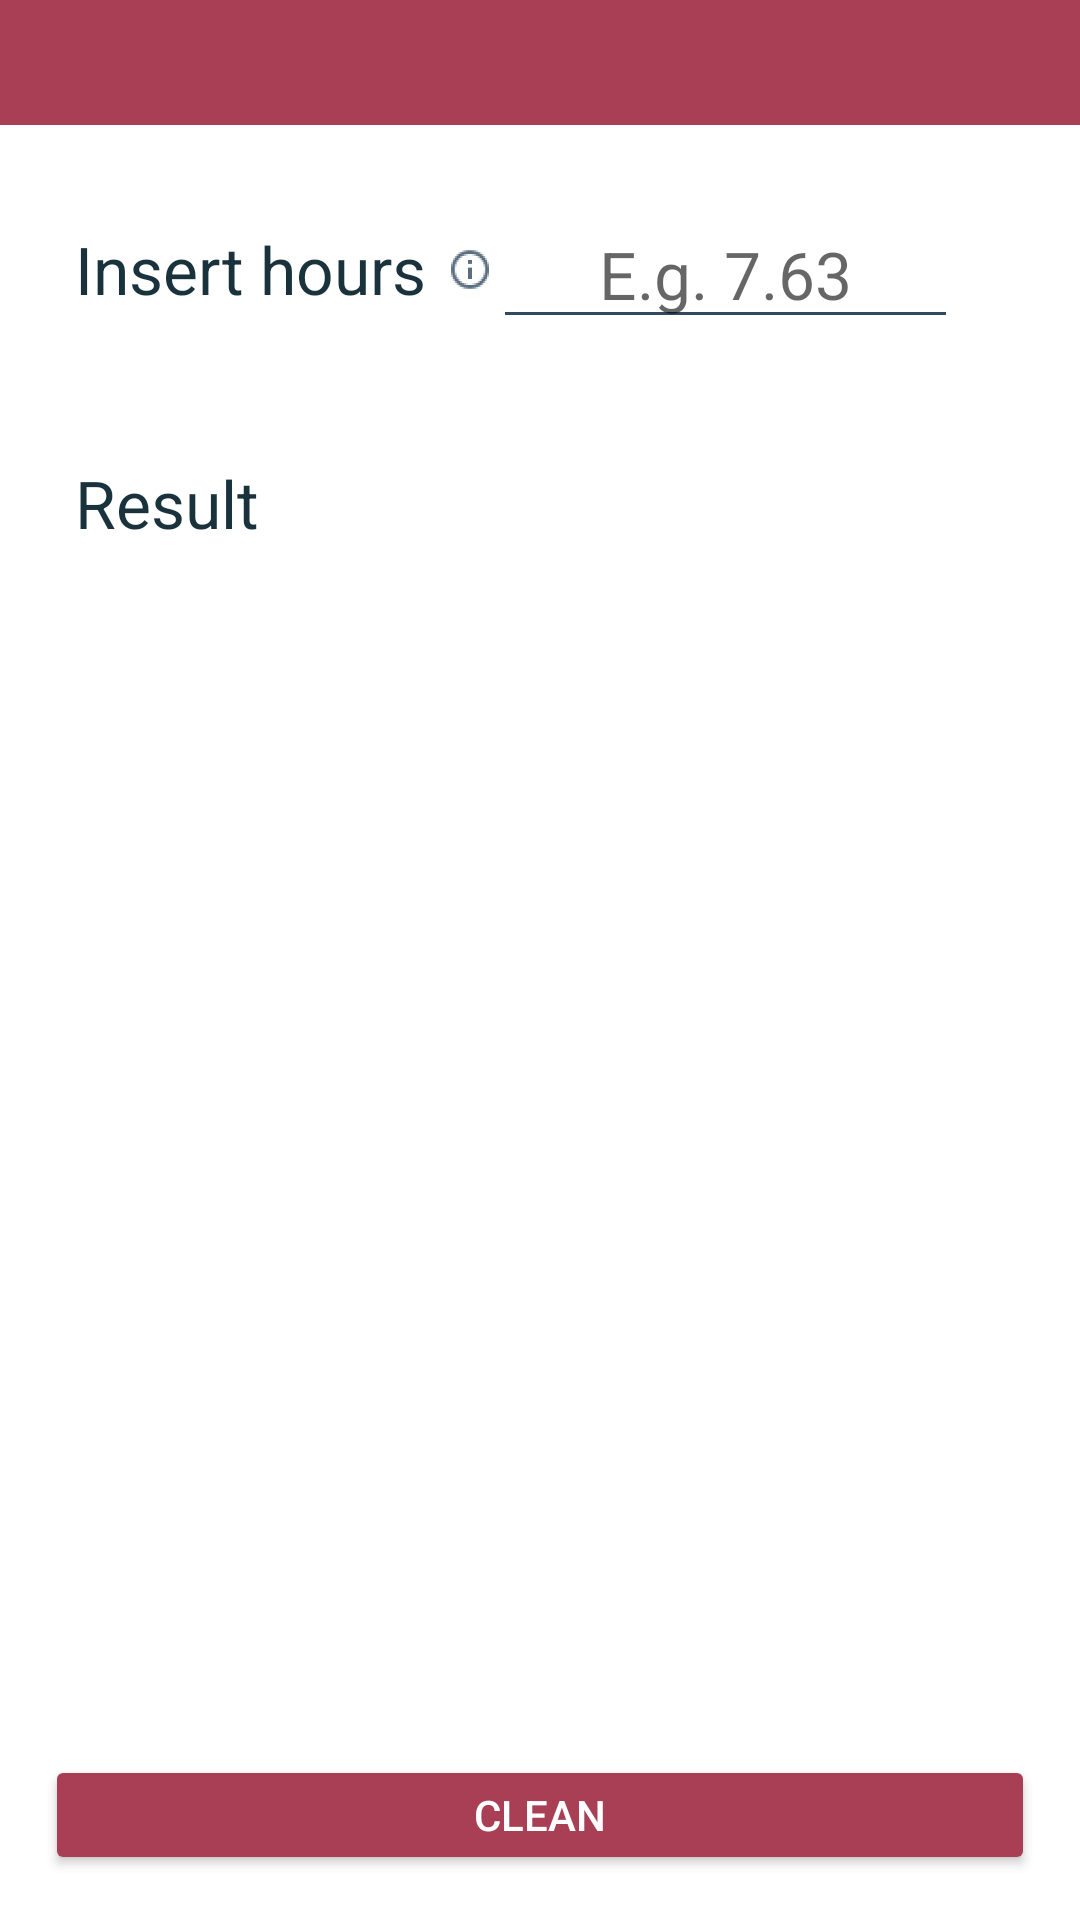

Write the Android layout XML for this screen, with the resource values it uses.
<!-- AndroidManifest.xml: application theme Theme.GiuridiMath -->
<!-- res/layout/fragment_calculator.xml -->
<?xml version="1.0" encoding="utf-8"?>
<RelativeLayout xmlns:android="http://schemas.android.com/apk/res/android"
    xmlns:tools="http://schemas.android.com/tools"
    android:layout_width="fill_parent"
    android:layout_height="wrap_content"
    xmlns:app="http://schemas.android.com/apk/res-auto"
    tools:context=".ui.calculator.DailyCalculatorFragment">

    <LinearLayout
        android:id="@+id/top_layout"
        android:layout_width="match_parent"
        android:layout_height="match_parent"
        android:layout_above="@+id/bottom_layout"
        android:orientation="vertical"
        android:weightSum="2">


        <LinearLayout
            android:id="@+id/header_container"
            android:layout_width="match_parent"
            android:layout_height="wrap_content"
            android:orientation="vertical">

            <TextView
                android:id="@+id/current_day_hours"
                android:layout_width="match_parent"
                android:layout_height="0dp"
                android:layout_weight="1"
                android:background="?attr/GMHighlightColor"
                android:padding="10dp"
                android:textColor="@color/white"
                android:textSize="@dimen/text_size_default" />

        </LinearLayout>

        <LinearLayout
            android:layout_width="match_parent"
            android:layout_height="match_parent"
            android:orientation="vertical"
            android:gravity="fill_horizontal"
            android:padding="5dp">

            <LinearLayout
                android:id="@+id/body_container"
                android:layout_width="match_parent"
                android:layout_height="wrap_content"
                android:orientation="horizontal"
                android:weightSum="1"
                android:padding="20dp">

                <TextView
                    android:layout_width="0dp"
                    android:layout_height="match_parent"
                    android:layout_gravity="center"
                    android:layout_weight="0.4"
                    android:gravity="start|center"
                    android:text="@string/home_insert_number_label"
                    android:textColor="?attr/GMColorPrimary"
                    android:textSize="@dimen/text_size_medium" />

                <ImageView
                    android:id="@+id/info_icon"
                    android:layout_width="0dp"
                    android:layout_height="match_parent"
                    android:layout_weight="0.05"
                    android:src="@drawable/ic_info"
                    app:tint="?attr/GMColorSecondary" />

                <EditText
                    android:id="@+id/hours"
                    android:layout_width="0dp"
                    android:layout_height="match_parent"
                    android:layout_gravity="center"
                    android:layout_weight="0.5"
                    android:autofillHints=""
                    android:backgroundTint="?attr/GMColorSecondary"
                    android:ems="3"
                    android:gravity="center"
                    android:inputType="numberDecimal"
                    android:hint="@string/home_insert_number_placeholder"
                    android:labelFor="@id/hours"
                    android:saveEnabled="false"
                    android:textSize="@dimen/text_size_medium" />

            </LinearLayout>

            <LinearLayout
                android:id="@+id/result_container"
                android:layout_width="match_parent"
                android:layout_height="wrap_content"
                android:orientation="horizontal"
                android:padding="20dp">

                <TextView
                    android:layout_width="match_parent"
                    android:layout_height="match_parent"
                    android:layout_gravity="center"
                    android:layout_weight="2"
                    android:gravity="start|center"
                    android:text="@string/home_result"
                    android:textColor="?attr/GMColorPrimary"
                    android:textSize="@dimen/text_size_medium" />

                <TextView
                    android:id="@+id/result"
                    android:layout_width="match_parent"
                    android:layout_height="match_parent"
                    android:layout_gravity="center"
                    android:layout_weight="0.8"
                    android:autofillHints="1234.56"
                    android:backgroundTint="?attr/GMColorSecondary"
                    android:gravity="center"
                    android:textSize="@dimen/text_size_medium" />

            </LinearLayout>
        </LinearLayout>

    </LinearLayout>

    <LinearLayout
        android:id="@+id/bottom_layout"
        android:layout_width="match_parent"
        android:layout_height="40dp"
        android:layout_alignParentBottom="true"
        android:layout_margin="15dp"
        android:background="?attr/GMBackgroundColor"
        android:gravity="center"
        android:orientation="horizontal">

        <Button
            android:id="@+id/clean_button"
            android:layout_width="match_parent"
            android:layout_height="match_parent"
            android:backgroundTint="?attr/GMHighlightColor"
            android:text="@string/home_clean_label"
            android:textColor="@color/white" />
    </LinearLayout>


</RelativeLayout>
<!-- resources referenced by this layout -->
<resources>
  <color name="white">#FFFFFFFF</color>
  <dimen name="text_size_default">16sp</dimen>
  <dimen name="text_size_medium">22sp</dimen>
  <!-- drawable ic_info: png bitmap (drawable-hdpi, 1152 bytes) -->
  <string name="home_clean_label">Clean</string>
  <string name="home_insert_number_label">Insert hours</string>
  <string name="home_insert_number_placeholder">E.g. 7.63</string>
  <string name="home_result">Result</string>
  <style name="Theme.GiuridiMath" parent="Theme.MaterialComponents.DayNight.DarkActionBar">
          
          <item name="colorPrimary">@color/first</item>
          <item name="colorPrimaryVariant">@color/first</item>
          <item name="colorOnPrimary">@color/white</item>
          
          <item name="colorSecondary">@color/second</item>
          <item name="colorSecondaryVariant">@color/second</item>
          <item name="colorOnSecondary">@color/black</item>
          
          <item name="android:statusBarColor">?attr/colorPrimaryVariant</item>
          
  
          <item name="GMPanelBackgroundColor">@color/first</item>
          <item name="GMPanelTextColor">@color/white</item>
          <item name="GMChartBarColor">@color/fourth</item>
          <item name="GMChartSecondBarColor">@color/third</item>
          <item name="GMColorPrimary">@color/first</item>
          <item name="GMColorOnPrimary">@color/white</item>
          <item name="GMColorSecondary">@color/second</item>
          <item name="GMColorOnSecondary">@color/white</item>
          <item name="GMColorTertiary">@color/third</item>
          <item name="GMFloatingButtonBackground">@color/first</item>
          <item name="GMFloatingButtonForeground">@color/white</item>
          <item name="GMHistoryStatsPanelBackgroundColor">@color/fourth</item>
          <item name="GMHistoryStatsPanelTextColor">@color/white</item>
          <item name="GMDividerColor">@color/first</item>
          <item name="GMHighlightColor">@color/fifth</item>
          <item name="GMBackgroundColor">@color/white</item>
          <item name="GMProgressBarColor">?attr/GMColorTertiary</item>
  
      </style>
  <color name="first">#19323C</color>
  <color name="second">#324A5F</color>
  <color name="black">#FF000000</color>
  <color name="fourth">#F2545B</color>
  <color name="third">#FFD275</color>
  <color name="fifth">#A93F55</color>
</resources>
